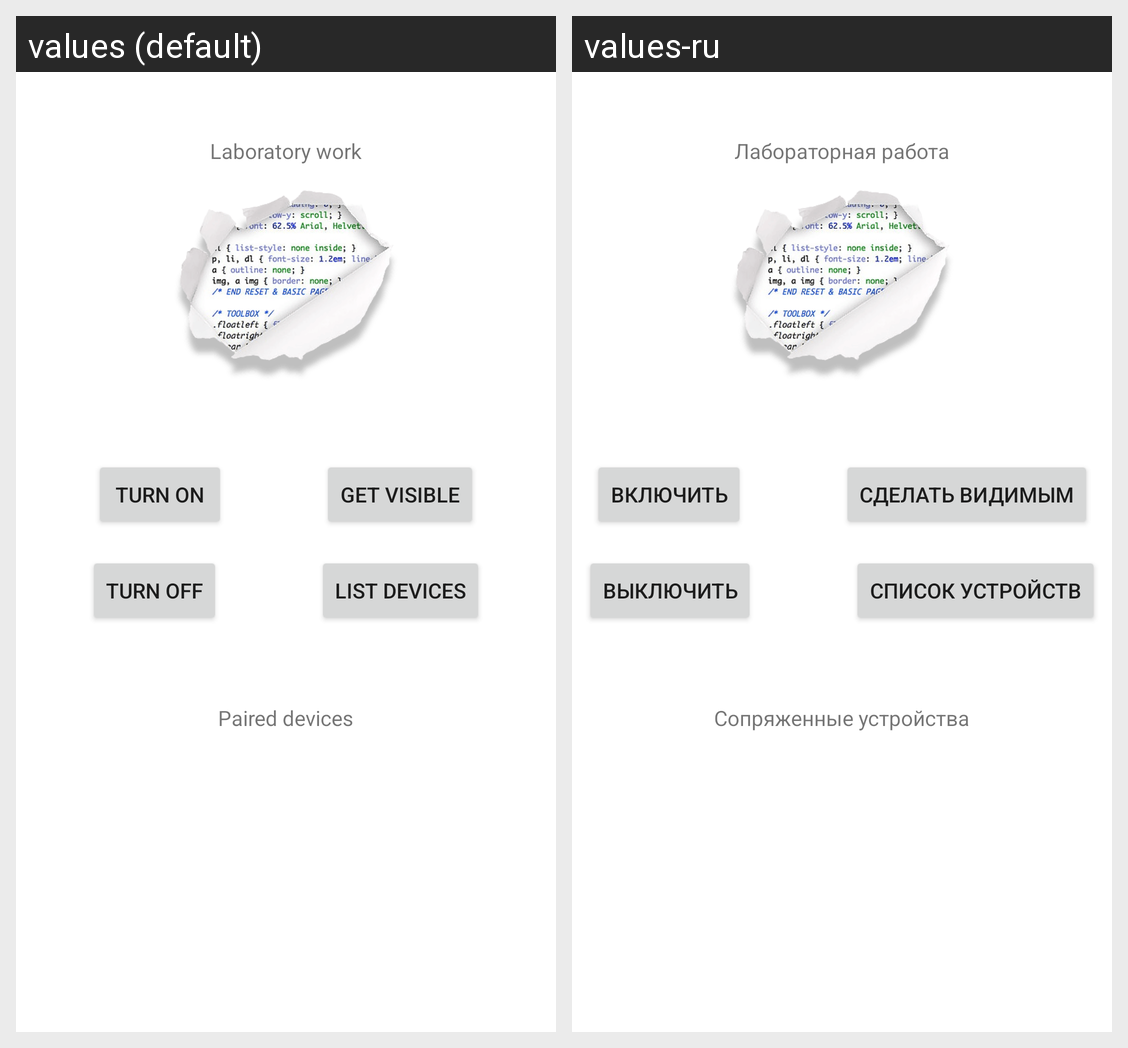

The Android screen above is rendered under two locales of the same app. Produce the string resources it draws, with the default and per-locale values.
Android screen res/layout/fragment_lab7.xml rendered under 2 locales, left to right: values (default), values-ru. Device: Nexus 5 (rendered at 1080×1920; each locale shown at half size, 540×960, under a caption strip naming it); theme AppTheme.
Strings drawn on this screen, with the default value and each locale's value (text and hints the layout hard-codes, and strings that could not be matched under every locale, appear in the picture but are not listed):

laboratory_work
  values: Laboratory work
  values-ru: Лабораторная работа

turn_on
  values: Turn on
  values-ru: Включить

turn_off
  values: Turn off
  values-ru: Выключить

get_visible
  values: Get visible
  values-ru: Сделать видимым

list_devices
  values: List devices
  values-ru: Список устройств

paired_devices
  values: Paired devices
  values-ru: Сопряженные устройства
